14-way image classification set "Dataset 2" from GitHub (fanweiying/Symmetry-recognition); label vocabulary: 10-fold symmetry order, 12-fold symmetry order, 14-fold symmetry order, 16-fold symmetry order, 18-fold symmetry order, 20-fold symmetry order, 2-fold symmetry order, 3-fold symmetry order, 4-fold symmetry order, 5-fold symmetry order, 6-fold symmetry order, 7-fold symmetry order, 8-fold symmetry order, 9-fold symmetry order.

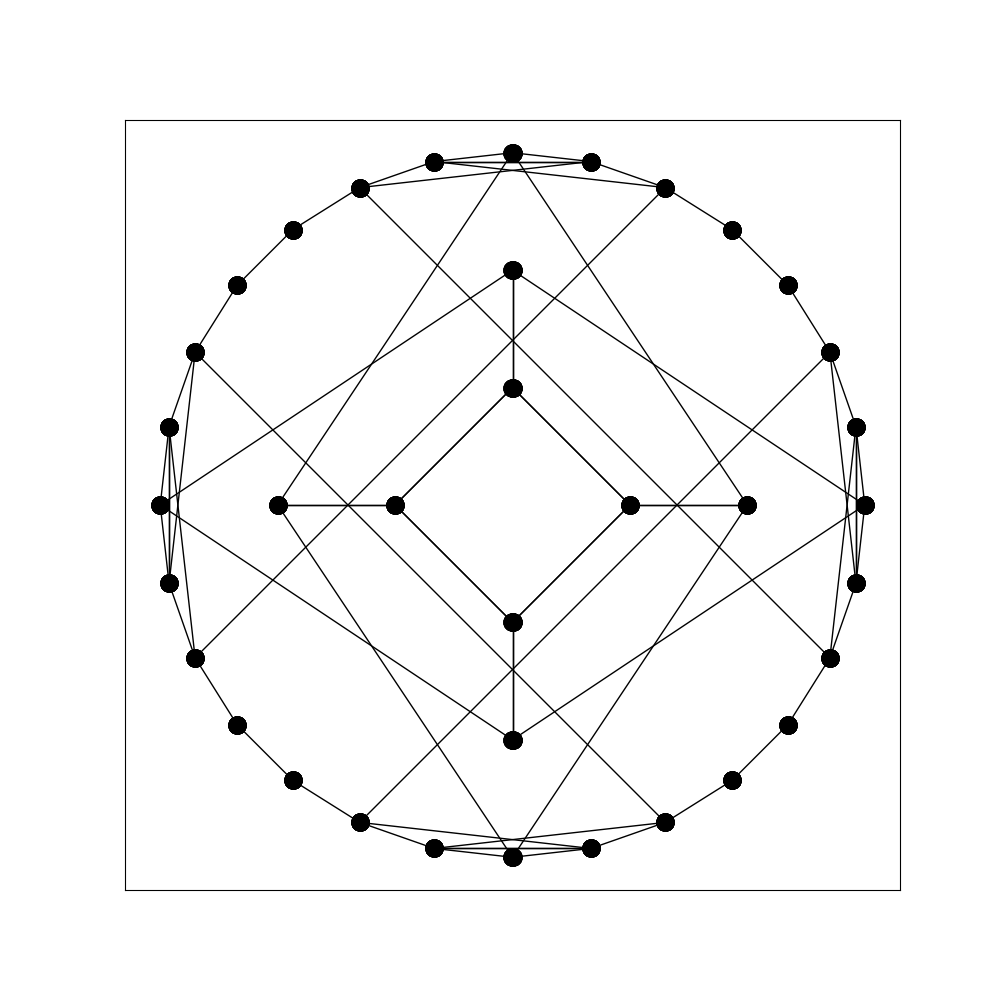
Label: 8-fold symmetry order

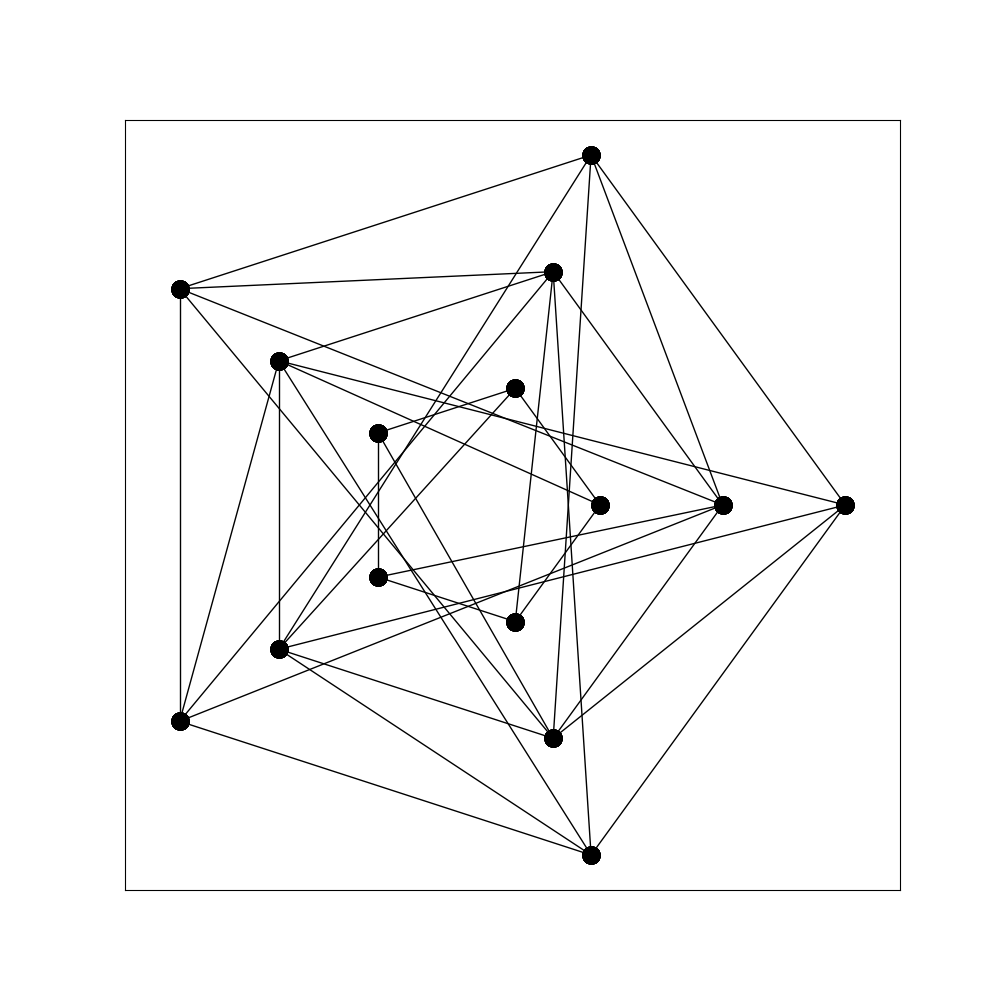
Label: 5-fold symmetry order

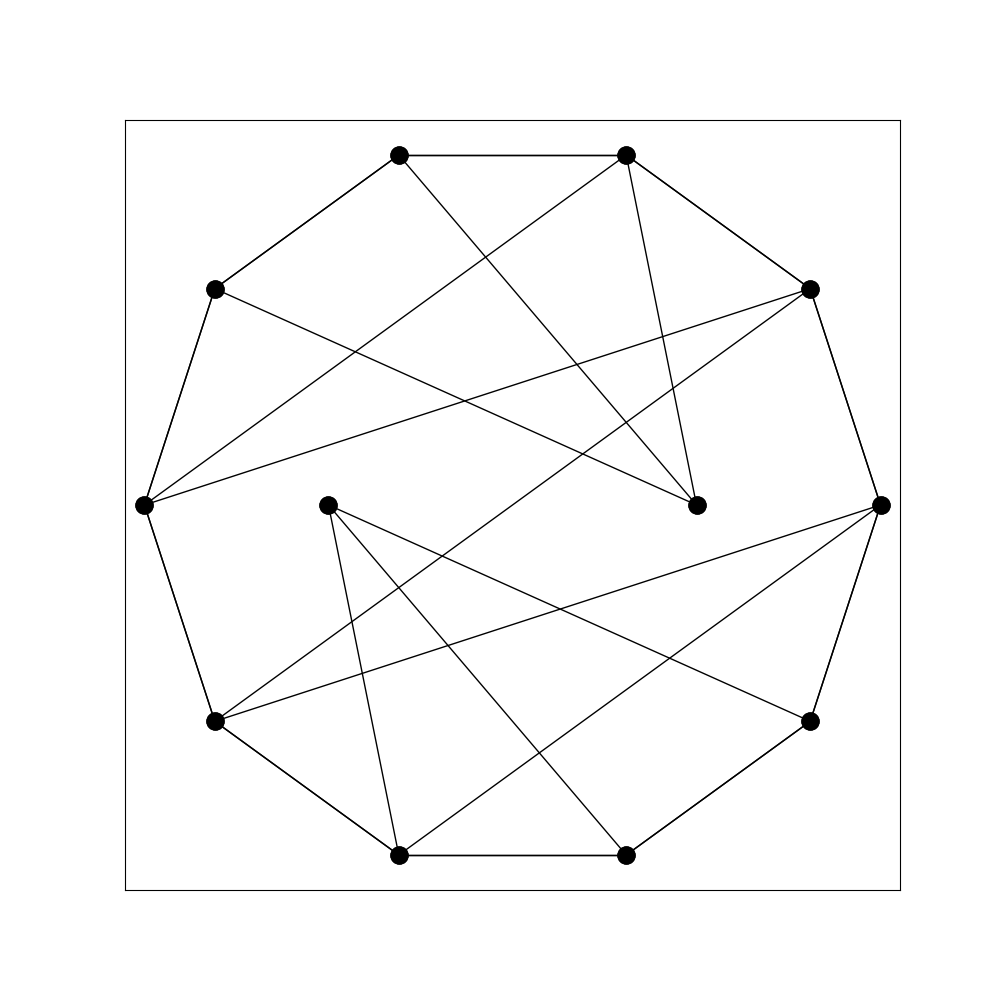
Label: 2-fold symmetry order

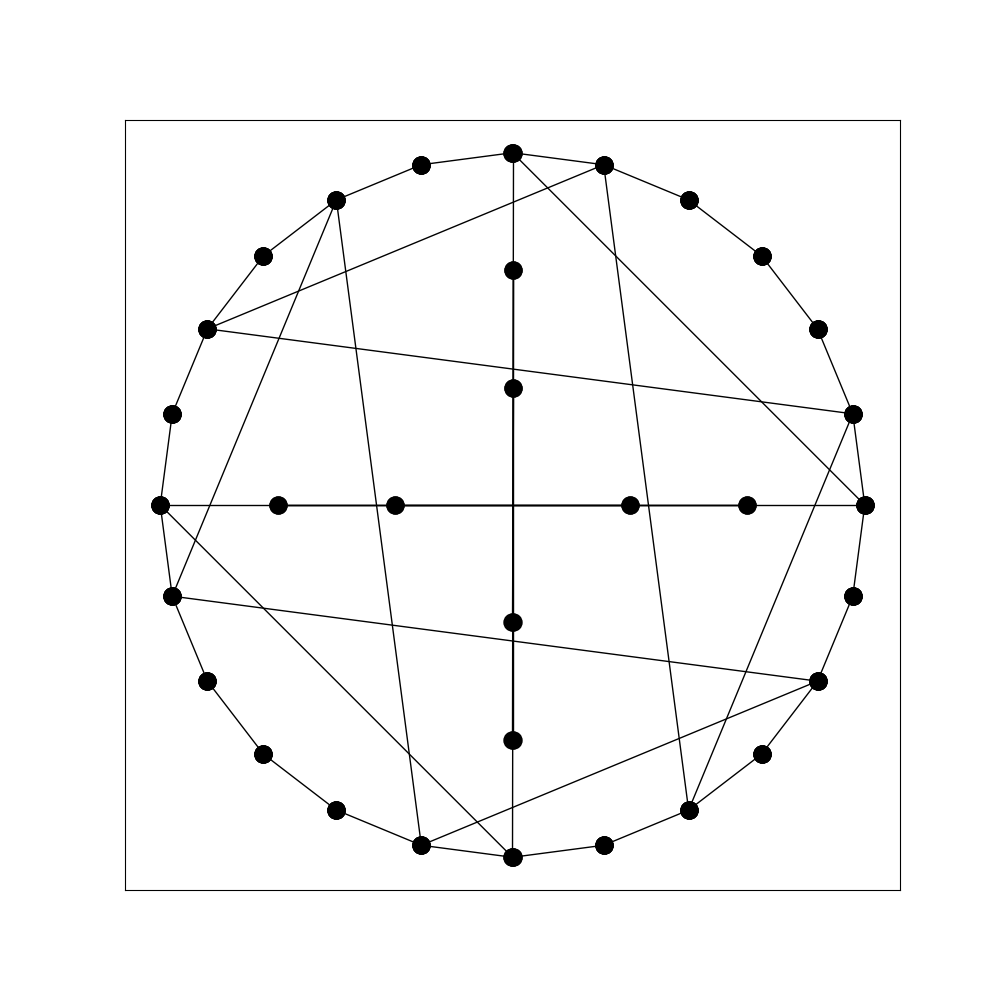
Label: 4-fold symmetry order

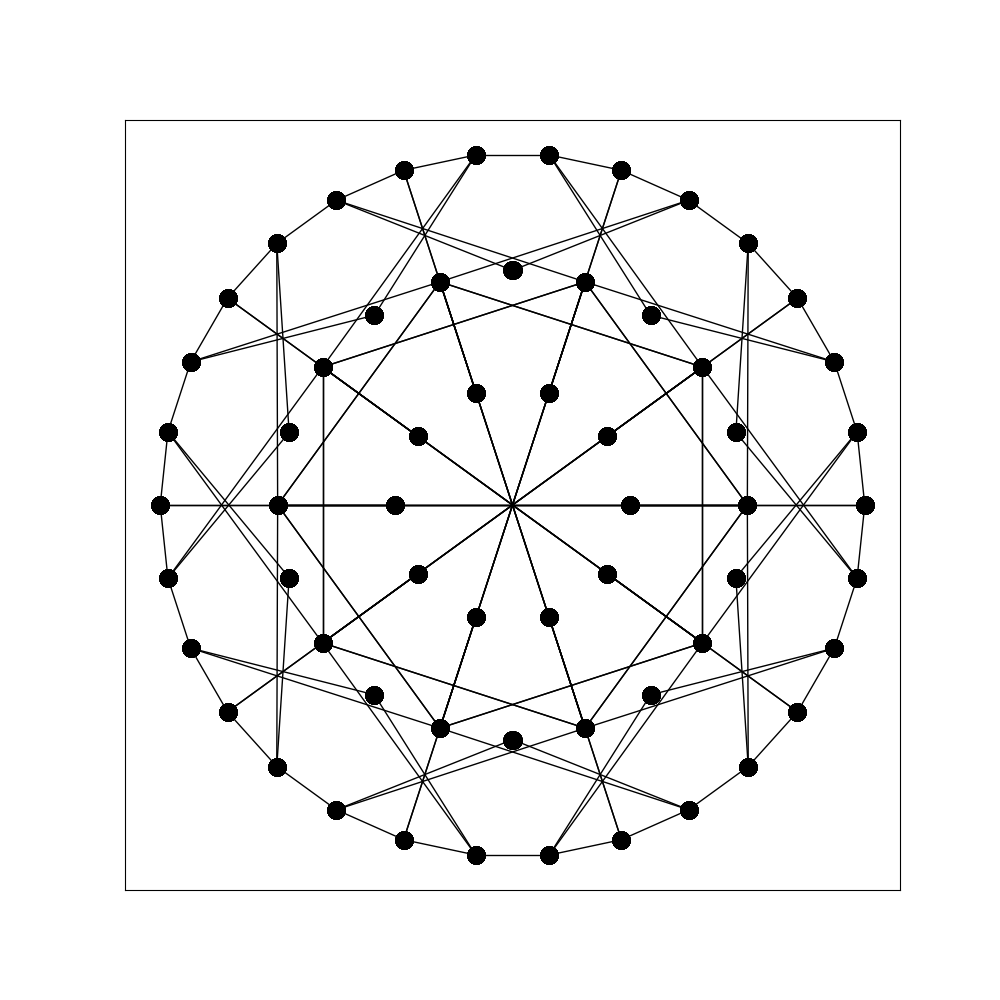
Label: 20-fold symmetry order

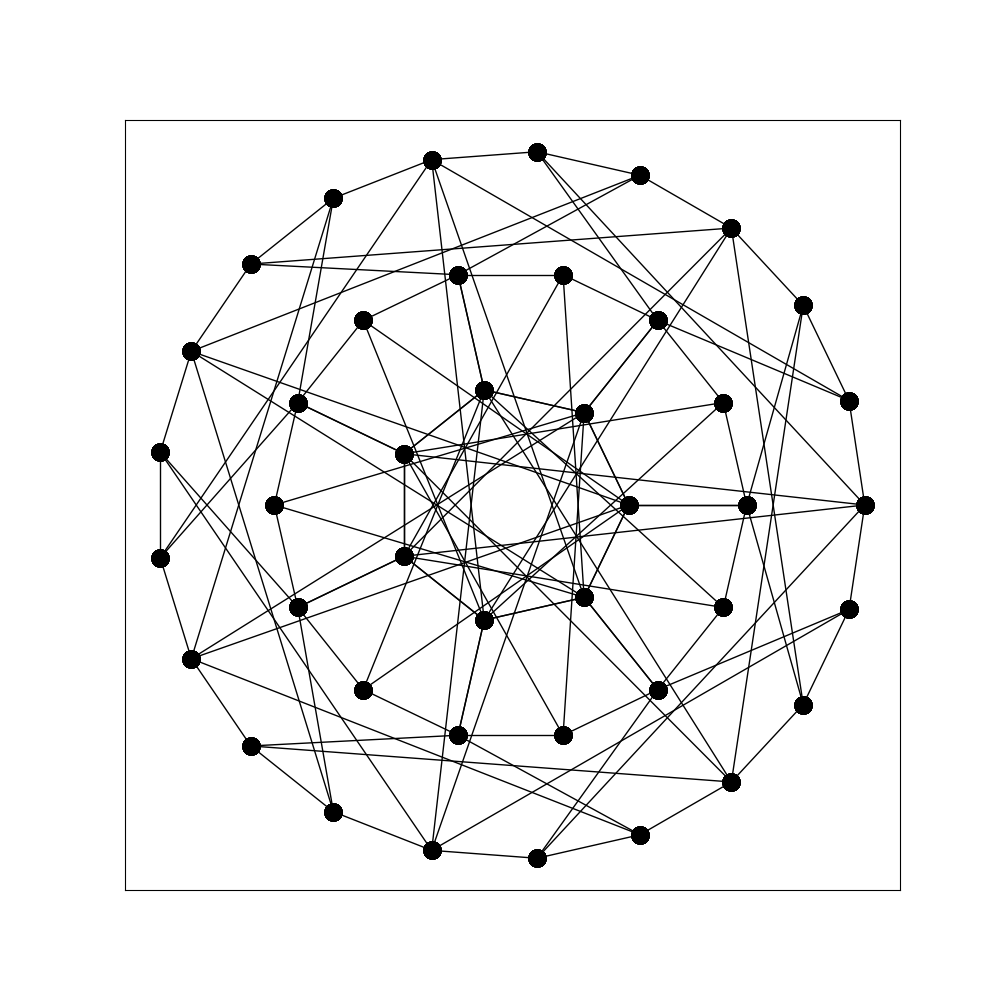
Label: 14-fold symmetry order
